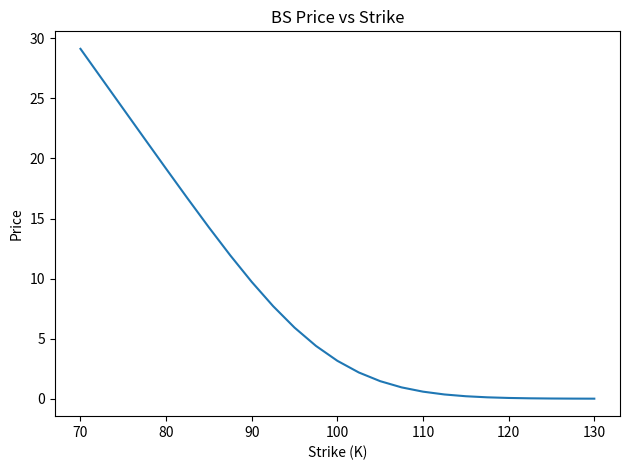
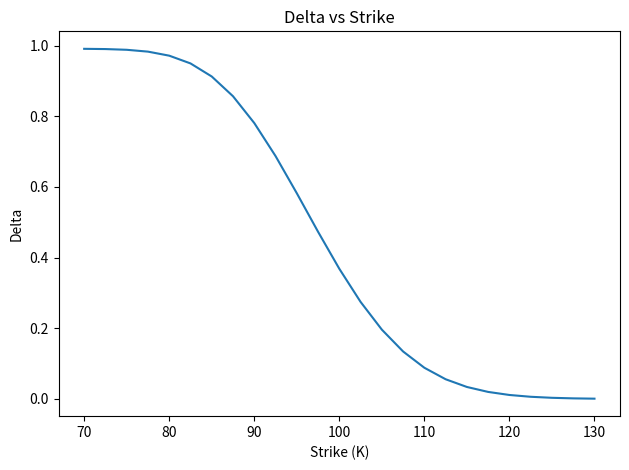

Generate these figures, in order, with matplotlib:
import math
import numpy as np
import pandas as pd
import matplotlib.pyplot as plt


def norm_pdf(x):
    return math.exp(-0.5 * x * x) / (math.sqrt(2 * math.pi))

def norm_cdf(x):
    return 0.5 * (1.0 + math.erf(x / math.sqrt(2.0)))\

def d1_d2 (S, K, T, r, q, sigma):
    if T <= 0 or sigma <= 0 or S <= 0 or K <= 0:
        raise ValueError("All inputs must be positive and T, sigma must be greater than 0.")
    d1 = (math.log(S/K) + (r - 1 + sigma * sigma / 2) * T) / (sigma * math.sqrt(T))
    d2 = d1 - (sigma * math.sqrt(T))
    return d1, d2

def bs_price(S, K, T, r, q, sigma, option_type='call'):
    d1, d2 = d1_d2(S, K, T, r, q, sigma)
    if (math.isnan(d1) or math.isnan(d2)):
        raise ValueError("Invalid inputs, resulting in NaN values.")
    if option_type == 'call':
        price = S * math.exp(-q * T) * norm_cdf(d1) - K * math.exp(-r * T) * norm_cdf(d2)
    elif option_type == 'put':
        price = K * math.exp(-r * T) * norm_cdf(-d2) - S * math.exp(-q * T) * norm_cdf(-d1)
    else:
        raise ValueError("option_type must be 'call' or 'put'")
    return price

def greeks(S, K, T, r, q, sigma, option_type="call"):
    d1, d2 = d1_d2(S, K, T, r, q, sigma)
    
    # Probability density function of d1
    pdf_d1 = norm_pdf(d1)
    # Cumuluative distribution probabilities of d1 and 2
    Nd1 = norm_cdf(d1)
    Nd2 = norm_cdf(d2)
    # Same as e ^ (-qT) / e ^ (-rT)
    disc_q = math.exp(-q*T)    # dividend discount factor
    disc_r = math.exp(-r*T)    # risk-free discount factor
    sqrtT = math.sqrt(T)

    # Gamma is the same for calls and puts
    # Sensitivity of Delta to changes in the underlying asset price
    gamma = (math.exp(-q * T) * pdf_d1) / (S * sigma * sqrtT)
    # Vega is also the same for calls and puts
    # Sensitivity of option price to change in volatility
    vega = S * disc_q * pdf_d1 * sqrtT

    # Delta is the sensitivity in option price to changes in the underlying asset price
    # Delta is positive for calls and negative for puts
    # Theta is the sensitivity in option price to the passage of time
    # Rho is the sensitivity in option price to changes in the risk-free interest rate
    if option_type == "call":
        delta = disc_q * Nd1
        theta = -0.5 * (S * disc_q * pdf_d1 * sigma) / sqrtT + q * S * disc_q * Nd1 - r * K * disc_r * Nd2
        rho = K * T * disc_r * Nd2
    elif option_type == "put":
        delta = disc_q * (Nd1 - 1)
        theta = -0.5 * (S * disc_q * pdf_d1 * sigma) / sqrtT - q * S * disc_q * (1 - Nd1) + r * K * disc_r * (1 - Nd2)
        rho = -K * T * disc_r * (1 - Nd2)
    else:
        raise ValueError("option_type must be 'call' or 'put'")
    
    return {
        "delta": delta,
        "gamma": gamma,
        "vega": vega / 100,   # per 1% change in volatility
        "theta": theta / 365, # per day
        "rho": rho / 100      # per 1% change in rate
    }


def moneyness_label (S, K, option_type="call", tol=0.01):
    if (abs(S/K - 1.0) <= tol):
        return "ATM"
    elif (S/K > 1.0 + tol):
        return "ITM" if option_type == "call" else "OTM"
    else:
        return "OTM" if option_type == "call" else "ITM"

def build_grid(S, r, q, sigma, T, opt_type="call",
               m_lo=0.7, m_hi=1.3, step=2.5, atm_tol=0.01):
    
    # Will generate strikes from max(0.01, S*m_lo) to S*m_hi with step size of 'step'
    K_min = max(0.01, S * m_lo)
    K_max = S * m_hi
    strikes = np.arange(K_min, K_max + step, step)

    rows = []
    for K in strikes:
        price = bs_price(S, K, r, q, sigma, T, opt_type)
        g = greeks(S, K, r, q, sigma, T, opt_type)
        label = moneyness_label(S, K, opt_type, tol=atm_tol)
        rows.append({
            "Strike (K)": round(float(K), 2),
            "K/S": K / S,
            "Moneyness": label,
            "BS Price": price,
            "Delta": g["delta"],
            "Gamma": g["gamma"],
            "Vega": g["vega"],
            "Theta (per year)": g["theta"],
            "Rho": g["rho"],
        })
    df = pd.DataFrame(rows)
    return df

def plot_price_vs_strike(df):
    fig, ax = plt.subplots()
    ax.plot(df["Strike (K)"], df["BS Price"])
    ax.set_xlabel("Strike (K)")
    ax.set_ylabel("Price")
    ax.set_title("BS Price vs Strike")
    fig.tight_layout()
    return fig

def plot_greek_vs_strike(df, greek="Delta"):
    if greek not in df.columns:
        raise ValueError(f"Greek {greek} not found in df.")
    fig, ax = plt.subplots()
    ax.plot(df["Strike (K)"], df[greek])
    ax.set_xlabel("Strike (K)")
    ax.set_ylabel(greek)
    ax.set_title(f"{greek} vs Strike")
    fig.tight_layout()
    return fig

S, r, q, sigma, T = 100, 0.035, 0.00, 0.25, 0.5
df = build_grid(S, r, q, sigma, T, "call", 0.7, 1.3, 2.5)
plot_price_vs_strike(df)
plot_greek_vs_strike(df, "Delta")
plt.show()